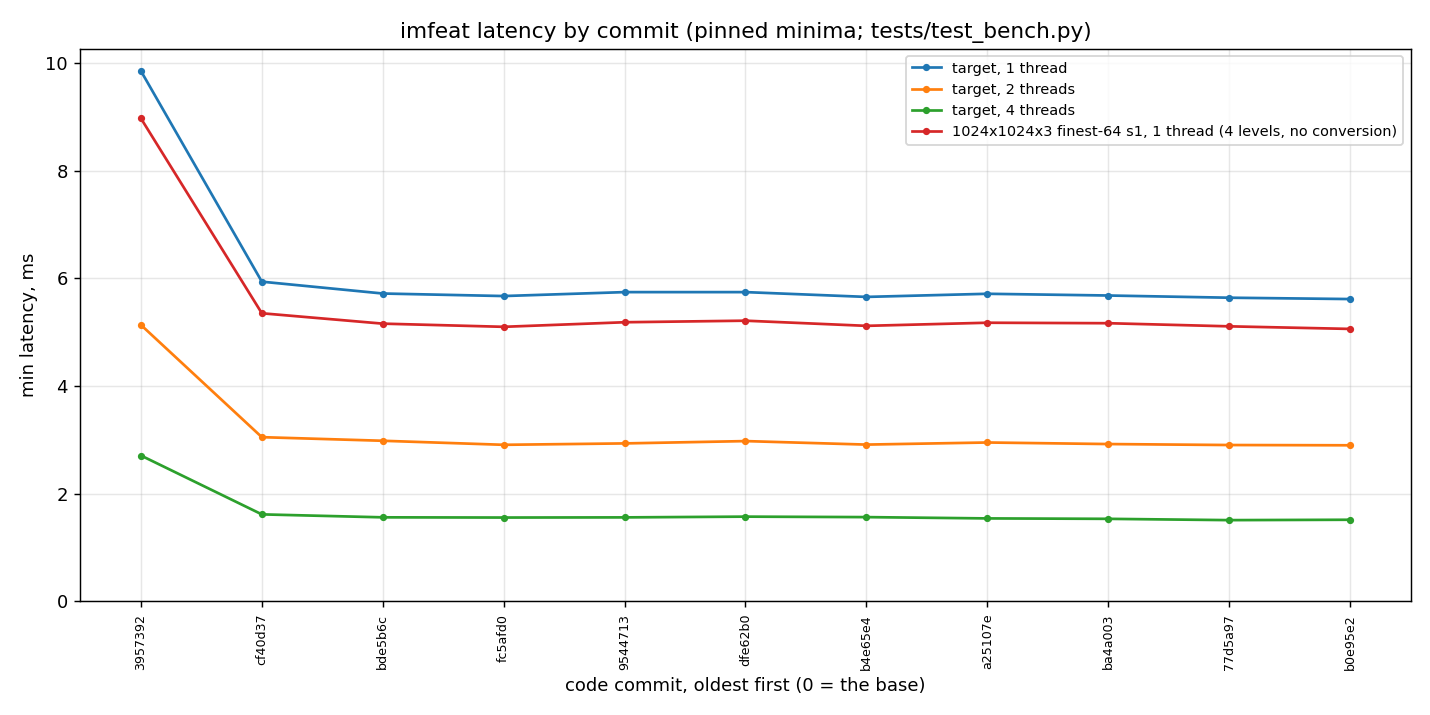

Source data for this figure (header and first rows):
section, row, stat, 00_3957392, 01_cf40d37, 02_bde5b6c, 03_fc5afd0, 04_9544713, 05_dfe62b0, 06_b4e65e4, 07_a25107e, 08_ba4a003, 09_77d5a97, 10_b0e95e2
Stride: latency vs accuracy (256x256x3, …, stride=1, min, 0.837, 0.562, 0.580, 0.563, 0.571, 0.573, 0.571, 0.572, 0.569, 0.556, 0.552
Stride: latency vs accuracy (256x256x3, …, stride=2, min, 0.395, 0.355, 0.350, 0.348, 0.346, 0.346, 0.349, 0.350, 0.354, 0.356, 0.355
Stride: latency vs accuracy (256x256x3, …, stride=4, min, 0.334, 0.319, 0.314, 0.310, 0.313, 0.314, 0.311, 0.317, 0.314, 0.324, 0.324
Stride: latency vs accuracy (256x256x3, …, stride=8, min, 0.311, 0.293, 0.295, 0.292, 0.293, 0.294, 0.294, 0.299, 0.297, 0.303, 0.299
Stride: latency vs accuracy (256x256x3, …, stride=1, min, 1.435, 1.319, 1.280, 1.259, 1.264, 1.260, 1.285, 1.285, 1.268, 1.246, 1.257
Stride: latency vs accuracy (256x256x3, …, stride=2, min, 1.224, 1.136, 1.116, 1.141, 1.148, 1.134, 1.149, 1.155, 1.148, 1.149, 1.138
Stride: latency vs accuracy (256x256x3, …, stride=4, min, 1.094, 1.050, 1.064, 1.044, 1.031, 1.069, 1.050, 1.088, 1.058, 1.103, 1.091
Stride: latency vs accuracy (256x256x3, …, stride=8*, min, 1.001, 0.938, 0.975, 0.931, 0.922, 0.924, 0.950, 0.941, 0.948, 0.959, 0.944
Stride: latency vs accuracy (512x512x3, …, stride=1, min, 2.259, 1.352, 1.328, 1.304, 1.319, 1.323, 1.326, 1.296, 1.313, 1.289, 1.288
Stride: latency vs accuracy (512x512x3, …, stride=2, min, 0.870, 0.601, 0.621, 0.606, 0.620, 0.627, 0.616, 0.614, 0.622, 0.622, 0.621
Stride: latency vs accuracy (512x512x3, …, stride=4, min, 0.437, 0.424, 0.414, 0.402, 0.417, 0.409, 0.405, 0.414, 0.421, 0.423, 0.412
Stride: latency vs accuracy (512x512x3, …, stride=8, min, 0.386, 0.384, 0.370, 0.361, 0.382, 0.362, 0.368, 0.364, 0.375, 0.372, 0.378
Stride: latency vs accuracy (512x512x3, …, stride=1, min, 3.247, 2.149, 2.237, 2.164, 2.199, 2.187, 2.148, 2.179, 2.186, 2.147, 2.149
Stride: latency vs accuracy (512x512x3, …, stride=2, min, 1.496, 1.360, 1.338, 1.312, 1.330, 1.337, 1.318, 1.334, 1.338, 1.348, 1.378
Stride: latency vs accuracy (512x512x3, …, stride=4, min, 1.256, 1.213, 1.225, 1.177, 1.197, 1.196, 1.176, 1.181, 1.177, 1.204, 1.248
Stride: latency vs accuracy (512x512x3, …, stride=8, min, 1.162, 1.119, 1.099, 1.115, 1.135, 1.117, 1.107, 1.131, 1.121, 1.119, 1.116
Stride: latency vs accuracy (1024x1024x3…, stride=1, min, 7.540, 4.192, 4.218, 4.193, 4.321, 4.309, 4.245, 4.209, 4.200, 4.182, 4.120
Stride: latency vs accuracy (1024x1024x3…, stride=2, min, 2.448, 1.635, 1.516, 1.505, 1.492, 1.497, 1.483, 1.476, 1.485, 1.526, 1.522
Stride: latency vs accuracy (1024x1024x3…, stride=4, min, 1.072, 0.854, 0.860, 0.843, 0.871, 0.847, 0.837, 0.834, 0.854, 0.849, 0.849
Stride: latency vs accuracy (1024x1024x3…, stride=8, min, 0.689, 0.656, 0.658, 0.649, 0.672, 0.650, 0.647, 0.656, 0.652, 0.672, 0.657
Stride: latency vs accuracy (1024x1024x3…, stride=1, min, 9.083, 5.348, 5.222, 5.179, 5.253, 5.280, 5.170, 5.142, 5.221, 5.112, 5.146
Stride: latency vs accuracy (1024x1024x3…, stride=2, min, 3.426, 2.362, 2.440, 2.340, 2.372, 2.387, 2.344, 2.352, 2.427, 2.425, 2.402
Stride: latency vs accuracy (1024x1024x3…, stride=4, min, 1.673, 1.598, 1.594, 1.542, 1.564, 1.555, 1.535, 1.560, 1.574, 1.594, 1.582
Stride: latency vs accuracy (1024x1024x3…, stride=8, min, 1.447, 1.388, 1.373, 1.374, 1.418, 1.368, 1.393, 1.373, 1.366, 1.387, 1.399
Channel count (256x256, finest 32), ever…, C=1 stride=1, min, 0.303, 0.214, 0.212, 0.206, 0.208, 0.211, 0.207, 0.208, 0.209, 0.207, 0.206
Channel count (256x256, finest 32), ever…, C=1 stride=2, min, 0.145, 0.134, 0.132, 0.131, 0.131, 0.131, 0.133, 0.132, 0.134, 0.133, 0.134
Channel count (256x256, finest 32), ever…, C=1 stride=4, min, 0.128, 0.124, 0.122, 0.120, 0.121, 0.119, 0.122, 0.121, 0.122, 0.123, 0.123
Channel count (256x256, finest 32), ever…, C=1 stride=8, min, 0.117, 0.116, 0.115, 0.113, 0.114, 0.114, 0.114, 0.115, 0.115, 0.117, 0.116
Channel count (256x256, finest 32), ever…, C=2 stride=1, min, 0.561, 0.385, 0.396, 0.385, 0.392, 0.388, 0.384, 0.385, 0.388, 0.388, 0.379
Channel count (256x256, finest 32), ever…, C=2 stride=2, min, 0.266, 0.238, 0.241, 0.237, 0.237, 0.240, 0.240, 0.242, 0.242, 0.246, 0.241
Channel count (256x256, finest 32), ever…, C=2 stride=4, min, 0.230, 0.215, 0.217, 0.215, 0.217, 0.219, 0.218, 0.220, 0.216, 0.227, 0.223
Channel count (256x256, finest 32), ever…, C=2 stride=8, min, 0.213, 0.209, 0.205, 0.200, 0.202, 0.205, 0.202, 0.206, 0.208, 0.210, 0.205
Channel count (256x256, finest 32), ever…, C=3 stride=1, min, 0.827, 0.556, 0.579, 0.559, 0.570, 0.564, 0.568, 0.566, 0.565, 0.558, 0.547
Channel count (256x256, finest 32), ever…, C=3 stride=2, min, 0.388, 0.355, 0.357, 0.342, 0.345, 0.343, 0.348, 0.361, 0.359, 0.362, 0.354
Channel count (256x256, finest 32), ever…, C=3 stride=4, min, 0.331, 0.312, 0.316, 0.317, 0.321, 0.314, 0.313, 0.316, 0.320, 0.321, 0.321
Channel count (256x256, finest 32), ever…, C=3 stride=8, min, 0.310, 0.301, 0.303, 0.295, 0.300, 0.294, 0.304, 0.302, 0.304, 0.307, 0.311
Channel count (256x256, finest 32), ever…, C=4 stride=1, min, 1.091, 0.730, 0.761, 0.721, 0.728, 0.742, 0.739, 0.748, 0.758, 0.733, 0.725
Channel count (256x256, finest 32), ever…, C=4 stride=2, min, 0.505, 0.448, 0.455, 0.447, 0.442, 0.459, 0.455, 0.473, 0.468, 0.463, 0.463
Channel count (256x256, finest 32), ever…, C=4 stride=4, min, 0.439, 0.410, 0.418, 0.396, 0.400, 0.407, 0.403, 0.416, 0.419, 0.427, 0.420
Channel count (256x256, finest 32), ever…, C=4 stride=8, min, 0.399, 0.389, 0.381, 0.382, 0.392, 0.390, 0.396, 0.384, 0.403, 0.407, 0.393
Channel count (256x256, finest 32), ever…, C=8 stride=1, min, 2.258, 1.451, 1.516, 1.484, 1.491, 1.479, 1.494, 1.478, 1.515, 1.467, 1.421
Channel count (256x256, finest 32), ever…, C=8 stride=2, min, 1.024, 0.926, 0.909, 0.895, 0.889, 0.909, 0.903, 0.928, 0.905, 0.943, 0.927
Channel count (256x256, finest 32), ever…, C=8 stride=4, min, 0.884, 0.827, 0.830, 0.822, 0.817, 0.830, 0.817, 0.836, 0.848, 0.849, 0.849
Channel count (256x256, finest 32), ever…, C=8 stride=8, min, 0.785, 0.815, 0.795, 0.752, 0.766, 0.760, 0.766, 0.771, 0.786, 0.820, 0.821
Channel count (256x256, finest 32), ever…, C=16 stride=1, min, 4.758, 3.745, 3.722, 3.694, 3.772, 3.748, 3.686, 3.696, 3.736, 3.743, 3.629
Channel count (256x256, finest 32), ever…, C=16 stride=2, min, 2.594, 2.514, 2.508, 2.471, 2.472, 2.509, 2.517, 2.509, 2.533, 2.526, 2.548
Channel count (256x256, finest 32), ever…, C=16 stride=4, min, 2.257, 2.368, 2.333, 2.290, 2.326, 2.319, 2.336, 2.314, 2.309, 2.381, 2.342
Channel count (256x256, finest 32), ever…, C=16 stride=8, min, 2.077, 2.280, 2.254, 2.204, 2.205, 2.216, 2.228, 2.234, 2.278, 2.232, 2.228
Channel count (256x256, finest 64), ever…, C=1 stride=1, min, 0.516, 0.471, 0.476, 0.459, 0.460, 0.460, 0.472, 0.479, 0.475, 0.467, 0.461
Channel count (256x256, finest 64), ever…, C=1 stride=2, min, 0.448, 0.427, 0.424, 0.413, 0.412, 0.425, 0.426, 0.425, 0.427, 0.426, 0.418
Channel count (256x256, finest 64), ever…, C=1 stride=4, min, 0.402, 0.406, 0.412, 0.393, 0.388, 0.393, 0.399, 0.405, 0.404, 0.405, 0.399
Channel count (256x256, finest 64), ever…, C=1 stride=8*, min, 0.356, 0.348, 0.353, 0.335, 0.338, 0.339, 0.341, 0.346, 0.345, 0.347, 0.343
Channel count (256x256, finest 64), ever…, C=2 stride=1, min, 0.966, 0.896, 0.887, 0.848, 0.852, 0.863, 0.868, 0.880, 0.883, 0.888, 0.871
Channel count (256x256, finest 64), ever…, C=2 stride=2, min, 0.833, 0.811, 0.782, 0.779, 0.750, 0.760, 0.765, 0.779, 0.790, 0.800, 0.786
Channel count (256x256, finest 64), ever…, C=2 stride=4, min, 0.749, 0.753, 0.743, 0.719, 0.720, 0.716, 0.737, 0.728, 0.747, 0.755, 0.745
Channel count (256x256, finest 64), ever…, C=2 stride=8*, min, 0.676, 0.646, 0.640, 0.648, 0.632, 0.631, 0.647, 0.650, 0.651, 0.657, 0.649
Channel count (256x256, finest 64), ever…, C=3 stride=1, min, 1.425, 1.310, 1.301, 1.269, 1.295, 1.257, 1.296, 1.298, 1.279, 1.273, 1.264
Channel count (256x256, finest 64), ever…, C=3 stride=2, min, 1.212, 1.157, 1.139, 1.106, 1.110, 1.129, 1.126, 1.154, 1.149, 1.170, 1.168
Channel count (256x256, finest 64), ever…, C=3 stride=4, min, 1.098, 1.101, 1.094, 1.062, 1.076, 1.056, 1.078, 1.078, 1.091, 1.093, 1.072
Channel count (256x256, finest 64), ever…, C=3 stride=8*, min, 1.001, 0.956, 0.942, 0.937, 0.952, 0.937, 0.957, 0.973, 0.958, 0.990, 0.968
... 337 more rows
